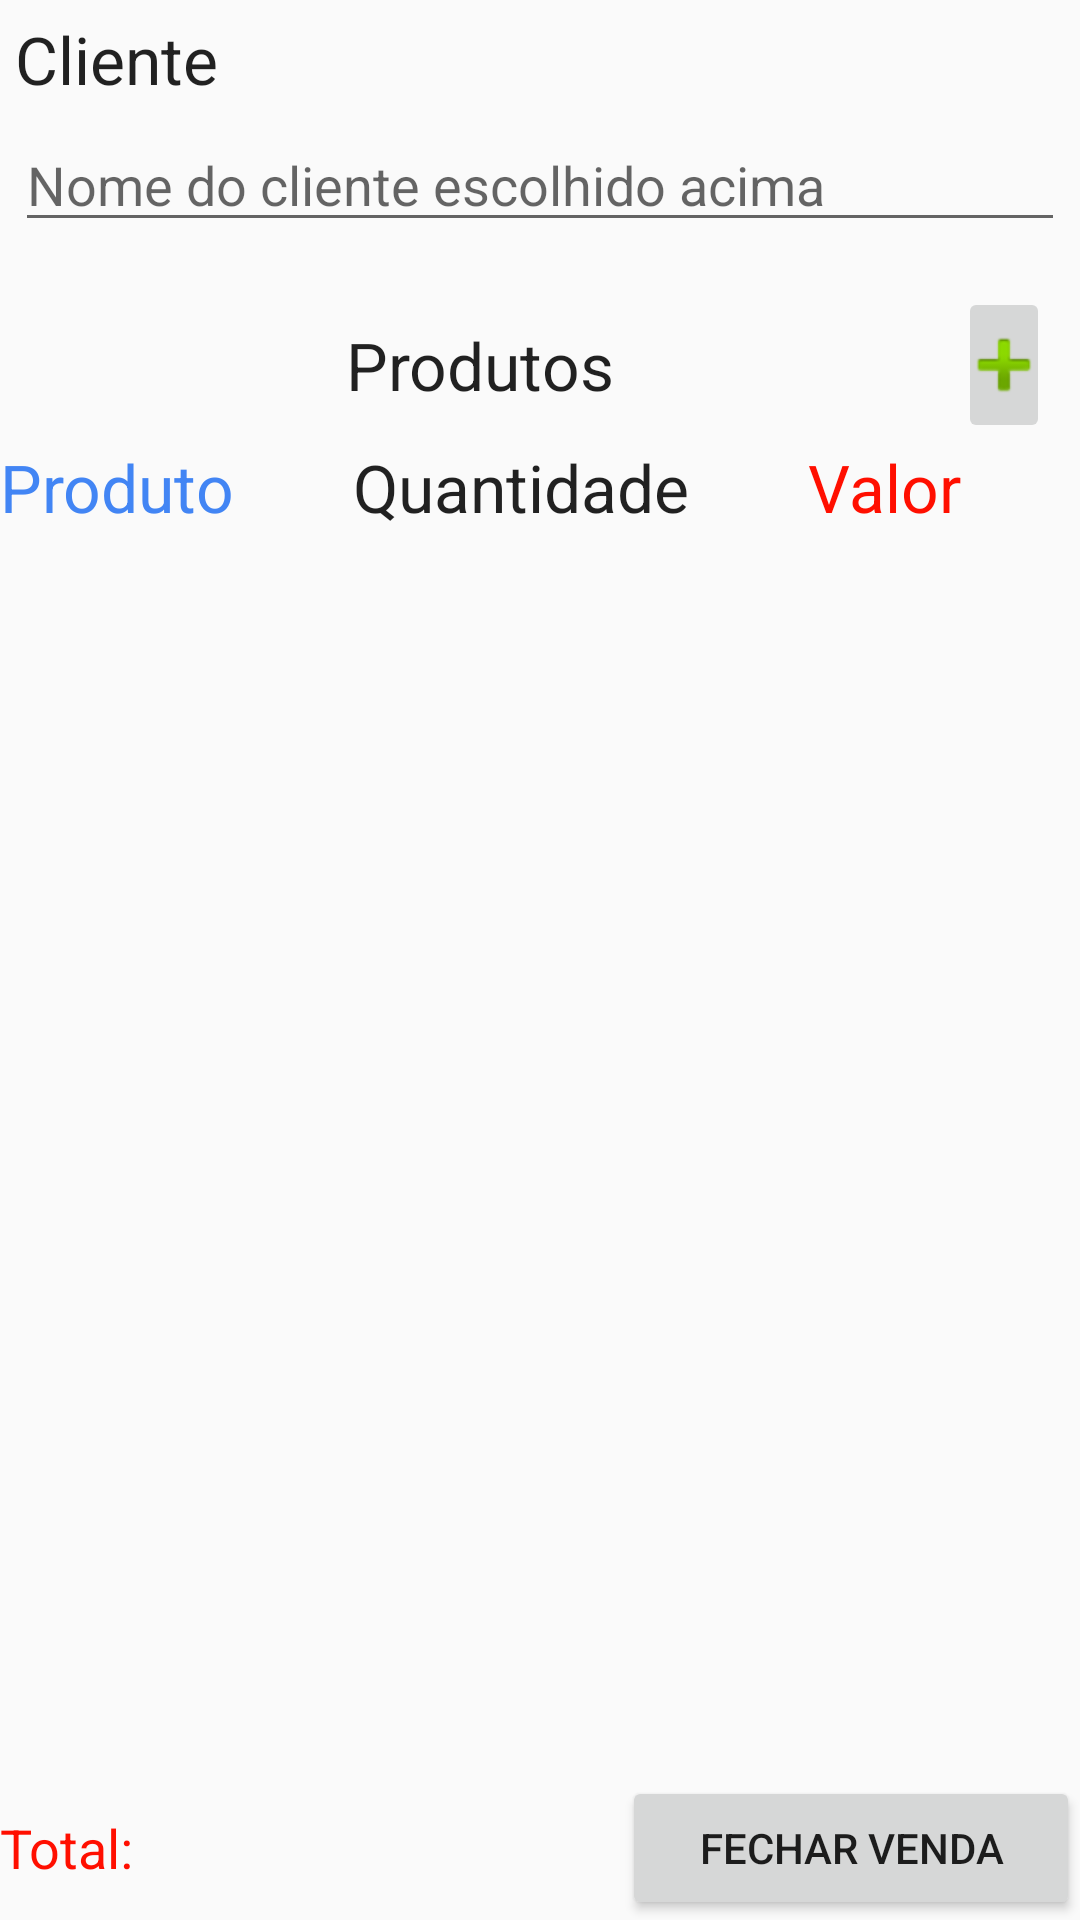

Here is an Android app screen rendered from its layout file. Give the layout XML and the strings, colors and styles it references.
<!-- AndroidManifest.xml: application theme AppTheme -->
<!-- res/layout/novo_pedido.xml -->
<?xml version="1.0" encoding="utf-8"?>
<LinearLayout
	xmlns:android="http://schemas.android.com/apk/res/android"
	android:layout_width="match_parent"
	android:layout_height="match_parent"
	android:orientation="vertical">

	<TextView
		android:layout_height="wrap_content"
		android:textAppearance="?android:attr/textAppearanceLarge"
		android:layout_width="match_parent"
		android:text="Cliente"
		android:layout_marginLeft="5dp"
		android:layout_marginTop="5dp"/>

	<EditText
		android:layout_height="wrap_content"
		android:inputType="none"
		android:layout_width="match_parent"
		android:layout_margin="5dp"
		android:focusable="false"
		android:hint="Nome do cliente escolhido acima"
		android:id="@+id/ven_nome_cli"/>

	<LinearLayout
		android:layout_height="wrap_content"
		android:layout_width="match_parent"
		android:orientation="vertical"
		android:layout_weight="1.0"
		android:layout_marginTop="10dp"
		android:weightSum="2">

		<LinearLayout
			android:layout_height="wrap_content"
			android:layout_width="match_parent"
			android:orientation="horizontal"
			android:gravity="center"
			android:weightSum="3">

			<TextView
				android:layout_height="wrap_content"
				android:textAppearance="?android:attr/textAppearanceLarge"
				android:layout_width="match_parent"
				android:text="Produtos"
				android:layout_weight="2"
				android:gravity="center"
				android:layout_marginLeft="10dp"/>

			<ImageButton
				android:layout_height="wrap_content"
				android:layout_width="wrap_content"
				android:src="@android:drawable/ic_input_add"
				android:layout_weight="1.0"
				android:layout_marginLeft="10dp"
				android:layout_marginRight="10dp"
				android:id="@+id/buttonAdicionarProduto"/>

		</LinearLayout>

		<LinearLayout
			android:layout_height="wrap_content"
			android:layout_width="match_parent"
			android:orientation="horizontal"
			android:weightSum="3">

			<TextView
				android:layout_height="wrap_content"
				android:layout_width="wrap_content"
				android:text="Produto"
				android:layout_weight="1.0"
				android:textColor="@color/colorPrimary"
				android:textAppearance="?android:attr/textAppearanceLarge"/>

			<TextView
				android:layout_height="wrap_content"
				android:layout_width="wrap_content"
				android:text="Quantidade"
				android:layout_weight="1.0"
				android:textAppearance="?android:attr/textAppearanceLarge"/>

			<TextView
				android:layout_height="wrap_content"
				android:layout_width="wrap_content"
				android:text="Valor"
				android:textColor="#FF0F00"
				android:layout_weight="1.0"
				android:textAppearance="?android:attr/textAppearanceLarge"/>

		</LinearLayout>

		<ListView
			android:layout_height="wrap_content"
			android:layout_width="match_parent"
			android:id="@+id/produtosAdicionados"
			android:layout_marginTop="10dp"
			android:layout_marginBottom="10dp"/>

	</LinearLayout>

	<LinearLayout
		android:layout_height="wrap_content"
		android:layout_width="match_parent"
		android:orientation="horizontal"
		android:weightSum="3"
		android:gravity="center">

		<TextView
			android:layout_height="wrap_content"
			android:textAppearance="?android:attr/textAppearanceMedium"
			android:layout_width="wrap_content"
			android:text="Total: "
			android:layout_weight="1.0"
			android:textColor="#FF0F00"/>

		<TextView
			android:layout_height="wrap_content"
			android:textAppearance="?android:attr/textAppearanceMedium"
			android:layout_width="wrap_content"
			android:text="Medium Text"
			android:layout_weight="1.0"
			android:id="@+id/totalPedido"
			android:visibility="invisible"
			android:textColor="#FF0F00"/>

		<Button
			android:layout_height="wrap_content"
			android:layout_width="wrap_content"
			android:text="Fechar venda"
			android:layout_weight="1.0"
			android:id="@+id/btFecharPedido"
			android:shadowColor="#FF0F00"/>

	</LinearLayout>

</LinearLayout>
<!-- resources referenced by this layout -->
<resources>
  <color name="colorPrimary">#4285F4</color>
  <style name="AppTheme" parent="@android:style/Theme.Holo.Light">
  		<item name="colorPrimary">@color/colorPrimary</item>
  		<item name="colorPrimaryDark">@color/colorPrimaryDark</item>
  		<item name="colorAccent">@color/colorAccent</item>
  	</style>
  <color name="colorPrimaryDark">#3367D6</color>
  <color name="colorAccent">#4285F4</color>
</resources>
